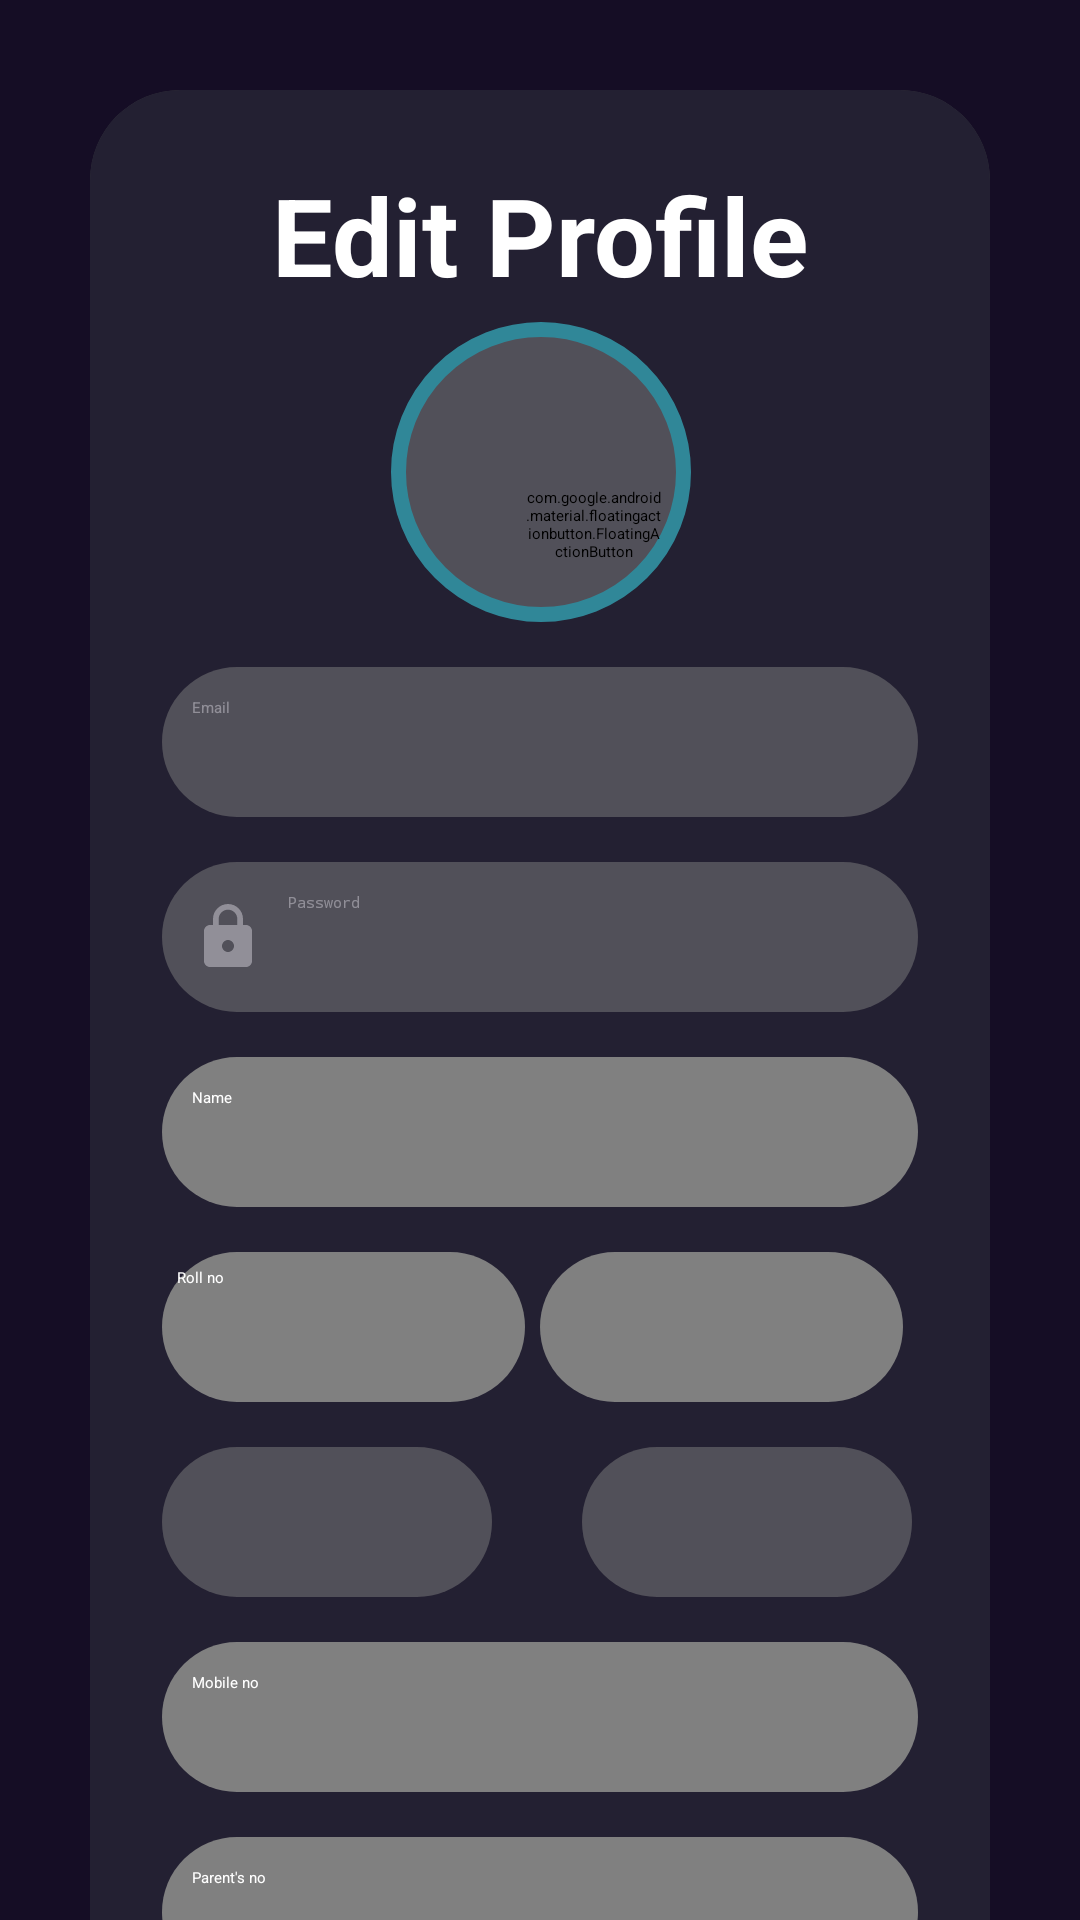

This screen was rendered from an Android layout file. Write that file and the resources it references.
<!-- AndroidManifest.xml: application theme Theme.DiGpass -->
<!-- res/layout/activity_edit_student.xml -->
<?xml version="1.0" encoding="utf-8"?>
<androidx.constraintlayout.widget.ConstraintLayout
    xmlns:android="http://schemas.android.com/apk/res/android"
    xmlns:app="http://schemas.android.com/apk/res-auto"
    xmlns:tools="http://schemas.android.com/tools"
    android:layout_width="match_parent"
    android:layout_height="match_parent"
    android:orientation="vertical"
    android:gravity="center"
    tools:context=".edit_student">

    <ScrollView
        android:layout_width="match_parent"
        android:layout_height="match_parent"
        android:background="@color/back">

        <androidx.cardview.widget.CardView
            android:layout_width="match_parent"
            android:layout_height="match_parent"
            android:layout_margin="30dp"
            app:cardCornerRadius="30dp"
            app:cardElevation="20dp">

            <LinearLayout
                android:layout_width="match_parent"
                android:layout_height="match_parent"
                android:orientation="vertical"
                android:layout_gravity="center_horizontal"
                android:padding="24dp"
                android:background="@color/light">

                <TextView
                    android:layout_width="match_parent"
                    android:layout_height="wrap_content"
                    android:text="Edit Profile"
                    android:textSize="36sp"
                    android:textAlignment="center"
                    android:textStyle="bold"
                    android:textColor="@color/white"
                    android:layout_marginBottom="5dp"/>

                <androidx.constraintlayout.widget.ConstraintLayout
                    android:id="@+id/imageview"
                    android:layout_width="match_parent"
                    android:layout_height="wrap_content">

                    <ImageView
                        android:id="@+id/photo"
                        android:layout_width="100dp"
                        android:layout_height="100dp"
                        android:alpha="0.5"
                        android:background="@drawable/photo"
                        app:layout_constraintEnd_toEndOf="parent"
                        app:layout_constraintHorizontal_bias="0.502"
                        app:layout_constraintStart_toStartOf="parent"
                        app:layout_constraintTop_toTopOf="parent" />

                    <com.google.android.material.floatingactionbutton.FloatingActionButton
                        android:id="@+id/uplphoto"
                        android:layout_width="45dp"
                        android:layout_height="45dp"
                        android:layout_marginEnd="10dp"
                        android:layout_marginBottom="10dp"
                        android:backgroundTint="#00FFFFFF"
                        android:tint="@color/blue"
                        android:clickable="true"
                        android:contentDescription="TODO"
                        android:focusable="true"
                        app:layout_constraintBottom_toBottomOf="@+id/photo"
                        app:layout_constraintEnd_toEndOf="@+id/photo"
                        app:srcCompat="@drawable/baseline_add_a_photo_24" />

                </androidx.constraintlayout.widget.ConstraintLayout>


                <EditText
                    android:id="@+id/signup_email"
                    style="@style/edittext"
                    android:hint="Email"
                    android:enabled="false"
                    android:alpha="0.5"
                    android:inputType="textEmailAddress"
                    android:drawableLeft="@drawable/baseline_mail_24"
                    />

                <EditText
                    android:id="@+id/signup_password"
                    style="@style/edittext"
                    android:enabled="false"
                    android:alpha="0.5"
                    android:hint="Password"
                    android:inputType="textPassword"
                    android:drawableLeft="@drawable/baseline_lock_24"
                    />

                <EditText
                    android:id="@+id/signup_name"
                    android:background="@drawable/custom_edittext"
                    style="@style/edittext"
                    android:hint="Name"
                    android:drawableLeft="@drawable/baseline_person_24"
                    />

                <LinearLayout
                    android:layout_width="match_parent"
                    android:layout_height="wrap_content"
                    android:weightSum="2">

                    <EditText
                        android:id="@+id/signup_roll"
                        style="@style/edittextcustom"
                        android:inputType="number"
                        android:hint="Roll no"
                        android:layout_weight="1"
                        android:layout_marginEnd="5dp"/>

                    <Spinner
                        android:id="@+id/signup_div"
                        style="@style/spinner"
                        android:layout_width="0dp"
                        android:layout_weight="1"
                        android:layout_marginEnd="5dp"/>
                </LinearLayout>


                <LinearLayout
                    android:layout_width="match_parent"
                    android:layout_height="wrap_content"

                    >

                    <TextView
                        android:id="@+id/signup_year"
                        style="@style/spinner"
                        android:layout_width="110dp"
                        android:alpha="0.5"
                        android:layout_marginEnd="30dp"
                        />

                    <TextView
                        android:id="@+id/signup_branch"
                        style="@style/spinner"
                        android:alpha="0.5"
                        android:layout_width="110dp"
                        />


                </LinearLayout>

                <EditText
                    android:id="@+id/signup_no"
                    style="@style/edittext"
                    android:hint="Mobile no"
                    android:inputType="number"
                    android:drawableLeft="@drawable/baseline_phone_enabled_24"
                    />

                <EditText
                    android:id="@+id/signup_parent_no"
                    style="@style/edittext"
                    android:hint="Parent's no"
                    android:inputType="number"
                    android:drawableLeft="@drawable/baseline_phone_enabled_24"/>

                <Button
                    android:layout_width="match_parent"
                    style="@style/button"
                    android:text="Save"
                    android:id="@+id/signup_button"
                    android:layout_marginTop="30dp"
                    />


            </LinearLayout>

        </androidx.cardview.widget.CardView>
    </ScrollView>


</androidx.constraintlayout.widget.ConstraintLayout>
<!-- resources referenced by this layout -->
<resources>
  <color name="back">#150D25</color>
  <color name="blue">#3FEFFF</color>
  <color name="light">#232032</color>
  <color name="white">#FFFFFFFF</color>
  <!-- drawable baseline_add_a_photo_24 (drawable) -->
  <vector android:height="24dp" android:tint="#000001"
      android:viewportHeight="24" android:viewportWidth="24"
      android:width="24dp" xmlns:android="http://schemas.android.com/apk/res/android">
      <path android:fillColor="@android:color/white" android:pathData="M3,4V1h2v3h3v2H5v3H3V6H0V4H3zM6,10V7h3V4h7l1.83,2H21c1.1,0 2,0.9 2,2v12c0,1.1 -0.9,2 -2,2H5c-1.1,0 -2,-0.9 -2,-2V10H6zM13,19c2.76,0 5,-2.24 5,-5s-2.24,-5 -5,-5s-5,2.24 -5,5S10.24,19 13,19zM9.8,14c0,1.77 1.43,3.2 3.2,3.2s3.2,-1.43 3.2,-3.2s-1.43,-3.2 -3.2,-3.2S9.8,12.23 9.8,14z"/>
  </vector>
  <!-- drawable baseline_lock_24 (drawable) -->
  <vector android:height="24dp" android:tint="#ffffff"
      android:viewportHeight="24" android:viewportWidth="24"
      android:width="24dp" xmlns:android="http://schemas.android.com/apk/res/android">
      <path android:fillColor="@android:color/white" android:pathData="M18,8h-1L17,6c0,-2.76 -2.24,-5 -5,-5S7,3.24 7,6v2L6,8c-1.1,0 -2,0.9 -2,2v10c0,1.1 0.9,2 2,2h12c1.1,0 2,-0.9 2,-2L20,10c0,-1.1 -0.9,-2 -2,-2zM12,17c-1.1,0 -2,-0.9 -2,-2s0.9,-2 2,-2 2,0.9 2,2 -0.9,2 -2,2zM15.1,8L8.9,8L8.9,6c0,-1.71 1.39,-3.1 3.1,-3.1 1.71,0 3.1,1.39 3.1,3.1v2z"/>
  </vector>
  <!-- drawable custom_edittext (drawable) -->
  <?xml version="1.0" encoding="utf-8"?>
  <shape xmlns:android="http://schemas.android.com/apk/res/android"
      android:shape="rectangle">
  
     <solid android:color="@color/grey"/>
      <corners
          android:radius="30dp"/>
  </shape>
  <!-- drawable photo (drawable) -->
  <?xml version="1.0" encoding="utf-8"?>
  <shape xmlns:android="http://schemas.android.com/apk/res/android"
      android:shape="oval">
      <solid android:color="@color/grey"/>
      <stroke android:color="@color/blue" android:width="5dp"/>
  
  </shape>
  <style name="button">
          <item name="android:backgroundTint">@color/blue</item>
          <item name="android:textSize">18sp</item>
          <item name="cornerRadius">20dp</item>
          <item name="android:layout_height">50dp</item>
          <item name="android:textColor">@color/back</item>
      </style>
  <style name="edittext">
          <item name="android:layout_width">match_parent</item>
          <item name="android:layout_height">50dp</item>
          <item name="android:background">@drawable/custom_edittext</item>
          <item name="android:textColor">@color/white</item>
          <item name="android:padding">10dp</item>
          <item name="android:drawablePadding">8dp</item>
          <item name="android:layout_marginTop">15dp</item>
      </style>
  <style name="edittextcustom">
          <item name="android:layout_width">0dp</item>
          <item name="android:layout_height">50dp</item>
          <item name="android:drawablePadding">5dp</item>
          <item name="android:textColor">@color/white</item>
          <item name="android:layout_marginTop">15dp</item>
          <item name="android:padding">5dp</item>
          <item name="android:background">@drawable/custom_edittext</item>
      </style>
  <style name="spinner">
          <item name="android:background">@drawable/custom_edittext</item>
          <item name="android:layout_height">50dp</item>
          <item name="android:layout_marginTop">15dp</item>
          <item name="android:padding">5dp</item>
          <item name="android:textColor">@color/white</item>
          <item name="android:spinnerMode">dropdown</item>
          <item name="android:gravity">center</item>
          <item name="android:popupBackground">@color/grey</item>
      </style>
  <style name="Theme.DiGpass" parent="Base.Theme.DiGpass" />
  <color name="grey">#808080</color>
  <style name="Base.Theme.DiGpass" parent="Theme.Material3.DayNight.NoActionBar">
          
          
      </style>
</resources>
